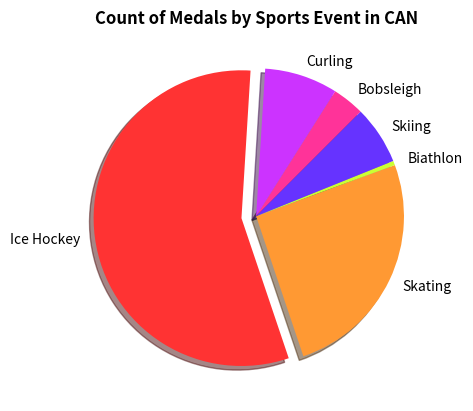

Python code for this plot:
import matplotlib.pyplot as plt

values = [22, 50, 351, 159, 3, 40]
colors = ['#ff3399', '#cc33ff', '#ff3333', '#ff9933', '#ccff33','#6633ff']
labels = ["Bobsleigh", "Curling", "Ice Hockey", "Skating", "Biathlon", "Skiing"]

explode = (0, 0, 0.1, 0, 0, 0)

plt.pie(values, labels=labels, startangle=45, counterclock = True, colors=colors, explode=explode, shadow = True)


plt.title("Count of Medals by Sports Event in CAN", fontweight= 'bold')

plt.show()
